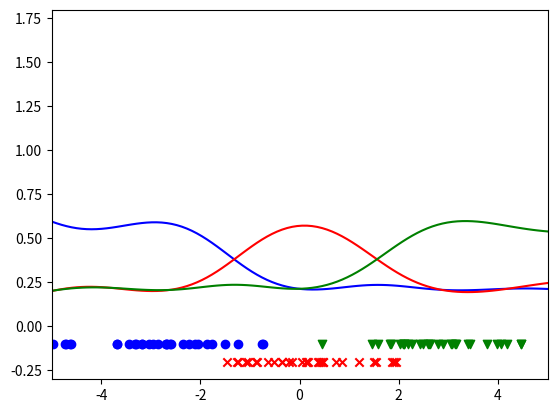

Python code for this plot: (Note: this script raises an exception after producing the figure.)
# -*- coding: utf-8 -*-


import numpy as np
import matplotlib.pyplot as plt


def generate_data(sample_size=90, n_class=3):
    x = (
        np.random.normal(size=(sample_size//n_class, n_class))
        + np.linspace(-3., 3., n_class)
        ).flatten()
    y = np.broadcast_to(
        np.arange(n_class),
        (sample_size // n_class, n_class)
        ).flatten()
    return x, y


def train(x, y, h, lamb, n_class):
    n_sample = x.shape[0]
    theta = np.zeros((n_sample, n_class))
    K = np.exp(-(x - x[:, None])**2 / (2*h**2))
    for label in range(n_class):
        pi_y = (y == label).astype(int)
        theta[:, label] = np.linalg.inv(K.dot(K) + lamb*np.eye(len(K))).dot(K).dot(pi_y)
    return theta


def visualize(x, y, theta, h, num=100, path=None):
    X = np.linspace(-5, 5, num=num)
    K = np.exp(-(x - X[:, None]) ** 2 / (2 * h ** 2))
    logit = K.dot(theta)
    unnormalized_prob = np.exp(logit - np.max(logit, axis=1, keepdims=True))
    prob = unnormalized_prob / unnormalized_prob.sum(1, keepdims=True)

    plt.clf()
    plt.xlim(-5, 5)
    plt.ylim(-.3, 1.8)

    plt.plot(X, prob[:, 0], c='blue')
    plt.plot(X, prob[:, 1], c='red')
    plt.plot(X, prob[:, 2], c='green')

    plt.scatter(x[y == 0], -.1 * np.ones(len(x) // 3), c='blue', marker='o')
    plt.scatter(x[y == 1], -.2 * np.ones(len(x) // 3), c='red', marker='x')
    plt.scatter(x[y == 2], -.1 * np.ones(len(x) // 3), c='green', marker='v')

    if path:
        plt.savefig(path)
    plt.show()


def main():
    # settings
    n_sample = 90
    n_class = 3
    h = 2
    lamb =  1e-4
    fig_path = '../figures/assignment1_result.png'
    np.random.seed(0)

    # load data
    x, y = generate_data(n_sample, n_class)
    print(x.dtype)
    #print(x)
    #print(y)

    # train
    theta = train(x, y, h, lamb, n_class)

    # result
    print(f'#Sample: {n_sample}    #Class: {n_class}')
    print(f'h = {h}    lambda = {lamb}')
    print(f'theta: \n{theta}')
    visualize(x, y, theta, h, path=fig_path)


if __name__ == '__main__':
    main()
